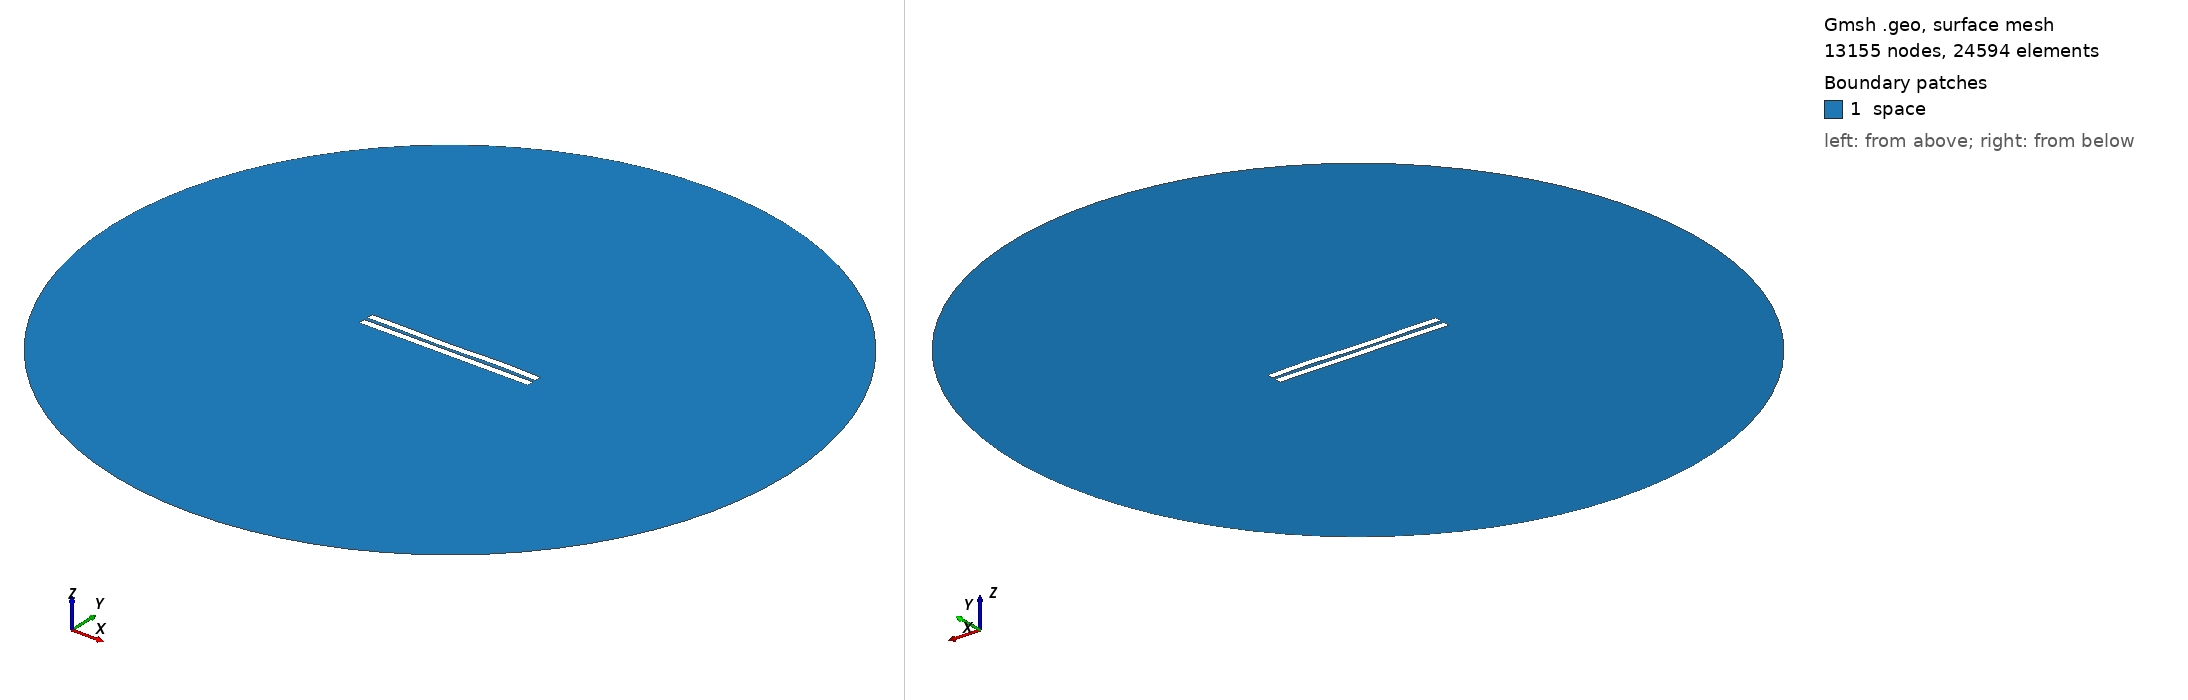

Gmsh geometry script, surface-meshed: 13155 nodes, 24594 surface elements. Boundary patches (legend numbers): 1 space. Left view from above one corner, right view from below the opposite corner. Legend entries are the model's physical surfaces. The drawing asked Gmsh for element sizes between 1% and 20% of the model's largest extent; the script's own settings can give other sizes.

=== 2155.geo (drawn) ===
//---------------------------------------
// Geometry kernel
//---------------------------------------

SetFactory("OpenCASCADE");



//---------------------------------------
// Parameters of the geometry
//---------------------------------------

// Overetch of the upper plate
overetch = 0.0;

// Distance between the plates
distance = 2.25;

// Discretization over the x axis (for the deformation)
nx = 50; 

// Length of the plate
L = 100 - overetch; 

// Number of modes
n = 4; 

// 1st mode coefficient
coeff(1) = 0.0;
beta(1) = 0.596864 * 3.1415926535 / L;

// 2nd mode coefficient
coeff(2) = -0.075;
beta(2) = 1.49418 * 3.1415926535 / L;

// 3rd mode coefficient
coeff(3) = -0.15;
beta(3) = 2.50025 * 3.1415926535 / L;

// 4th mode coefficient
coeff(4) = 0.15;
beta(4) = 3.49999 * 3.1415926535 / L;



//---------------------------------------
// Upper plate (deformed rectangle)
//---------------------------------------

// Coordiantes of the upper plate
xmin = -50;
xmax = 50 - overetch;

// Height of the upper plate
yheight = 4 - 2 * overetch;

// Indexes of the points
UpperID[] = {};
LowerID[] = {};
LeftID[] = {};
RightID[] = {};

// Point index
p = 1;

// Horizontal edges
For i In {1:nx}
    x = xmin + (i-1)*(xmax - xmin)/(nx-1);

    y_bottom = distance / 2 + overetch;
    For j In {1:n}
        C = (Cosh(beta(j)*L) + Cos(beta(j)*L)) / (Sinh(beta(j)*L) + Sin(beta(j)*L));
        y_bottom  = y_bottom + coeff(j) * (Cosh(beta(j)*(x+50)) - Cos(beta(j)*(x+50)) - C * (Sinh(beta(j)*(x+50)) - Sin(beta(j)*(x+50))));
    EndFor

    y_top = y_bottom + yheight;

    Point(p) = {x, y_top, 0, 1.0};
    UpperID[i] = p;
    p = p + 1;

    Point(p) = {x, y_bottom, 0, 1.0};
    LowerID[i] = p;
    p = p + 1;
EndFor

// Create point lists
UpperPts[] = {}; LowerPts[] = {};
For i In {1:nx}
  UpperPts[] += {UpperID[i]};
  LowerPts[] += {LowerID[i]};
EndFor

// Build splines
Spline(1) = {UpperPts[]};
Spline(2) = {LowerPts[]};
Line(3) = {LowerPts[nx-1], UpperPts[nx-1]};
Line(4) = {LowerPts[0], UpperPts[0]};

// Build the plane surface
Curve Loop(1) = {2, 3, -1, -4};
Plane Surface(1) = {1};



//---------------------------------------
// Lower plate (rectangle)
//---------------------------------------

// Vertices
Point(1001) = {-50, -1, 0, 1.0};
Point(1002) = { 50, -1, 0, 1.0};
Point(1003) = { 50,  -5, 0, 1.0};
Point(1004) = {-50,  -5, 0, 1.0};

// Edges
Line(5) = {1001, 1002};
Line(6) = {1002, 1003};
Line(7) = {1003, 1004};
Line(8) = {1004, 1001};

// Plane surface
Line Loop(2) = {5, 6, 7, 8};
Plane Surface(2) = {2}; 



//---------------------------------------
// Outer (fictious) boundary
//---------------------------------------

// Points
Point(1005) = {0, 0, 0};       // Center
Point(1006) = {200, 0, 0};     // Start point
Point(1007) = {0, 200, 0};     // 90 degrees
Point(1008) = {-200, 0, 0};    // 180 degrees
Point(1009) = {0, -200, 0};    // 270 degrees

// Circle arcs (each needs start, center, end)
Circle(9) = {1006, 1005, 1007};
Circle(10) = {1007, 1005, 1008};
Circle(11) = {1008, 1005, 1009};
Circle(12) = {1009, 1005, 1006};

// Plane surface for the entire domain
Curve Loop(3) = {9, 10, 11, 12};
Surface(3) = {3};

// Subtract the plates from the whole domain to obtain the actual domain where we want to solve the equations
BooleanDifference{ Surface{3}; Delete; }{ Surface{1}; Surface{2}; Delete; }




//---------------------------------------
// Transfinite Lines/Curves
//---------------------------------------

// Set the number of points on the boundaries
r = 7;

// Plates
Transfinite Curve {1, 2} = 50*r Using Progression 1;
Transfinite Curve {3, 4} = 2*r Using Progression 1;
Transfinite Line {5, 7} = 50*r Using Progression 1;
Transfinite Line {6, 8} = 2*r Using Progression 1;

// Outer boundary
Transfinite Line {9, 10, 11, 12} = 20 Using Progression 1;



//---------------------------------------
// Physical groups
//---------------------------------------                

// Physical curves (boundaries)
Physical Line("force_segment", 10) = {2};
Physical Line("upper_plate", 11) = {1, 3, 4};
Physical Line("lower_plate", 12) = {5, 6, 7, 8};
Physical Line("boundary", 20) = {9, 10, 11, 12};

// Physical Surfaces
Physical Surface("space", 30) = {3};



//---------------------------------------
// 6. Generate the Mesh
//---------------------------------------

// 2D mesh generation
Mesh 2;
